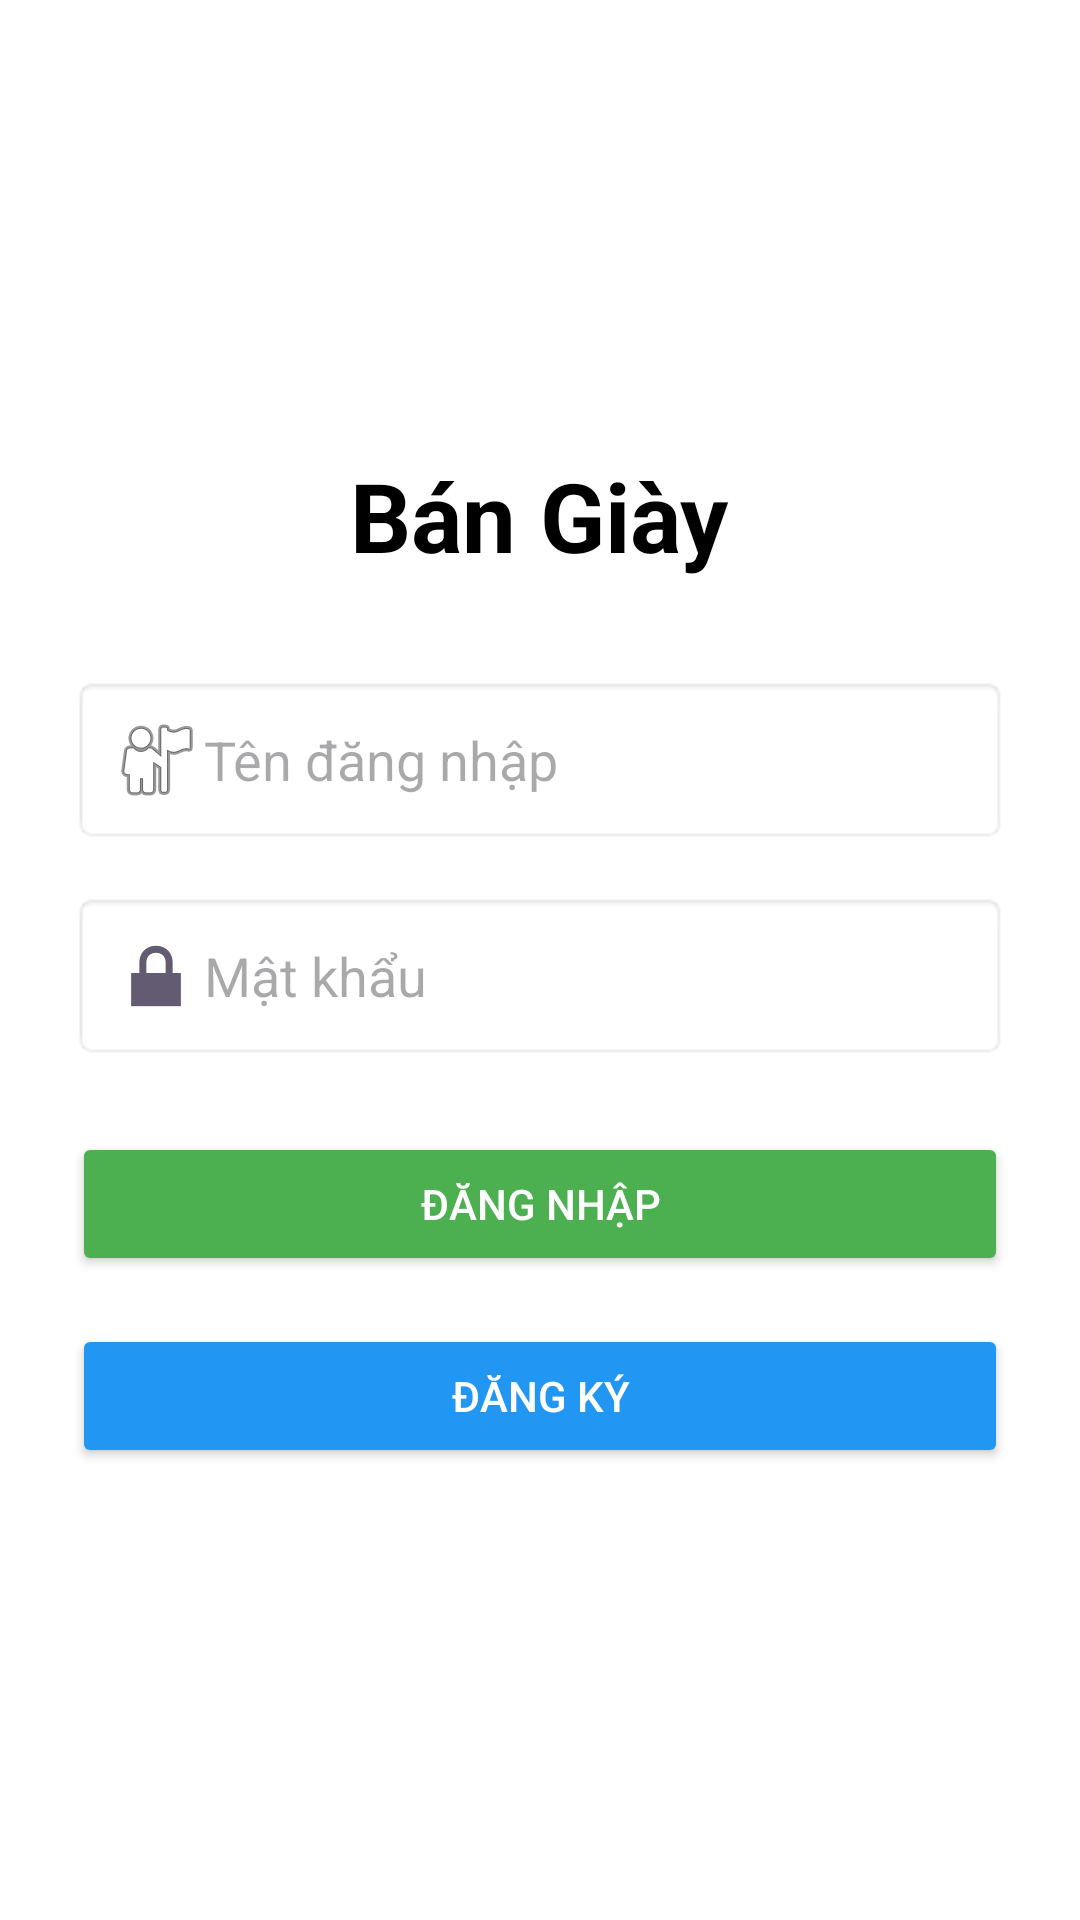

Produce the Android XML layout that renders to this screen, including the resource entries it uses.
<!-- AndroidManifest.xml: application theme Theme.ShoeManagement -->
<!-- res/layout/activity_login.xml -->
<?xml version="1.0" encoding="utf-8"?>
<LinearLayout xmlns:android="http://schemas.android.com/apk/res/android"
    android:layout_width="match_parent"
    android:layout_height="match_parent"
    android:orientation="vertical"
    android:gravity="center"
    android:padding="24dp"
    android:background="#FFFFFF">

    
    <TextView
        android:id="@+id/textViewTitle"
        android:layout_width="wrap_content"
        android:layout_height="wrap_content"
        android:text="Bán Giày"
        android:textSize="32sp"
        android:textStyle="bold"
        android:textColor="#000000"
        android:layout_marginBottom="32dp" />

    
    <EditText
        android:id="@+id/editTextUsername"
        android:layout_width="match_parent"
        android:layout_height="wrap_content"
        android:hint="Tên đăng nhập"
        android:inputType="text"
        android:drawableStart="@android:drawable/ic_menu_myplaces"
        android:padding="12dp"
        android:background="@android:drawable/editbox_background"
        android:layout_marginBottom="16dp"/>

    
    <EditText
        android:id="@+id/editTextPassword"
        android:layout_width="match_parent"
        android:layout_height="wrap_content"
        android:hint="Mật khẩu"
        android:inputType="textPassword"
        android:drawableStart="@android:drawable/ic_lock_lock"
        android:padding="12dp"
        android:background="@android:drawable/editbox_background"
        android:layout_marginBottom="24dp"/>

    
    <Button
        android:id="@+id/buttonLogin"
        android:layout_width="match_parent"
        android:layout_height="wrap_content"
        android:text="Đăng nhập"
        android:backgroundTint="#4CAF50"
        android:textColor="#FFFFFF"
        android:layout_marginBottom="16dp"/>

    
    <Button
        android:id="@+id/buttonRegister"
        android:layout_width="match_parent"
        android:layout_height="wrap_content"
        android:text="Đăng ký"
        android:backgroundTint="#2196F3"
        android:textColor="#FFFFFF"/>

</LinearLayout>
<!-- resources referenced by this layout -->
<resources>
  <style name="Theme.ShoeManagement" parent="Base.Theme.ShoeManagement" />
  <style name="Base.Theme.ShoeManagement" parent="Theme.Material3.DayNight.NoActionBar">
          
          
      </style>
</resources>
